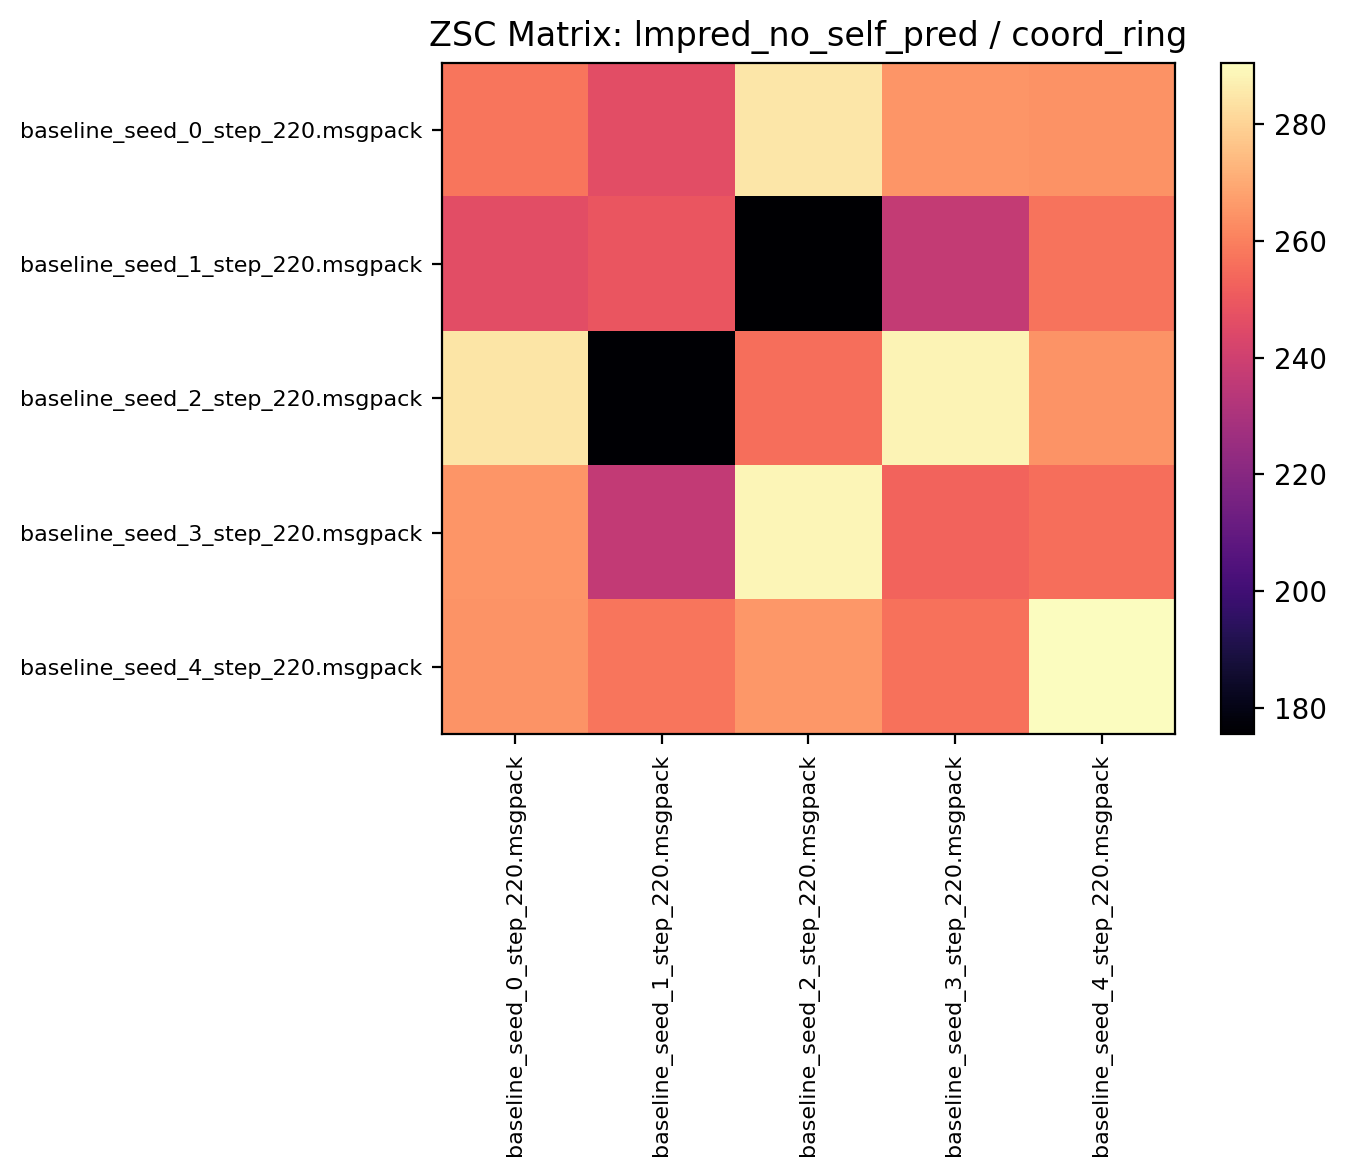

Source data for this figure (header and first rows):
257.699982, 246.354675, 285.132812, 265.343750, 264.501556
246.3, 249, 175.5, 237, 257.2
284.7, 176.3, 255.7, 288.1, 264.9
265.2, 236.6, 288.4, 253.3, 255.7
264.6, 257.7, 265.5, 256.5, 290.6
